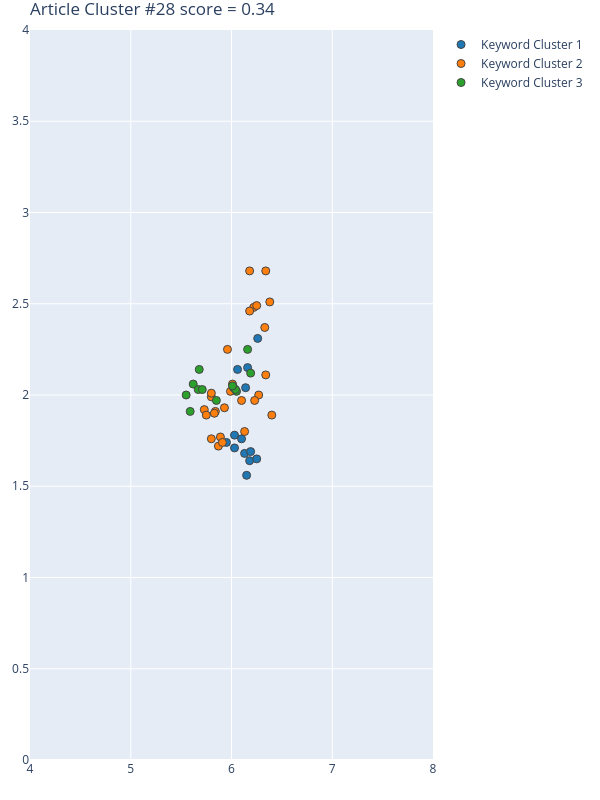

Data behind this chart, as committed beside it:
Group, score, NumPhrases, Key-phrases, NumDocs, DocIds, dimension, min_samples, min_cluster_size, x, y
1, 0.7237, 13, ['classification accuracy', 'convolution…, 12, [111, 149, 221, 278, 279, 284, 400, 446,…, 20, 5, 13, [6.0300002098, 6.1599998474, 6.150000095…, [1.7799999714, 2.1500000954, 1.559999942…
2, 0.246, 27, ['average localization accuracy', 'cellu…, 12, [111, 149, 221, 278, 279, 284, 400, 446,…, 20, 5, 13, [5.8699998856, 6.3400001526, 5.800000190…, [1.7200000286, 2.1099998951, 1.990000009…
3, 0.0499, 13, ['complex urban environment', 'dynamic u…, 12, [111, 149, 221, 278, 279, 284, 400, 446,…, 20, 5, 13, [5.5500001907000005, 6.0500001907, 5.619…, [2.0, 2.0199999809, 2.0599999428, 2.25, …
